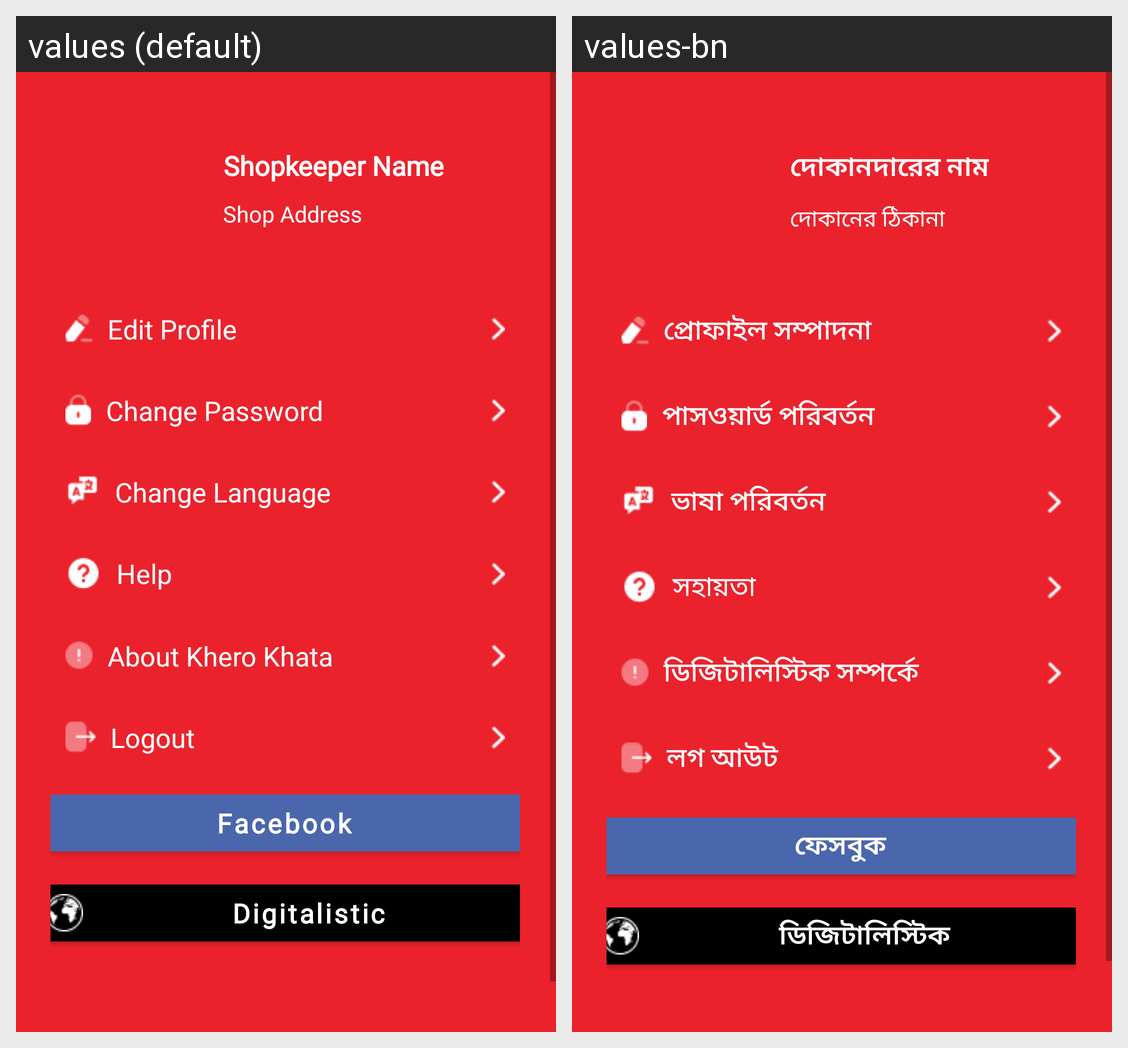

Strings drawn on this Android screen and how each of the app's shown locales translates them:
Android screen res/layout/fragment_profile__nav_.xml rendered under 2 locales, left to right: values (default), values-bn. Device: Nexus 5 (rendered at 1080×1920; each locale shown at half size, 540×960, under a caption strip naming it); theme Theme.MyApplication.
Strings drawn on this screen, with the default value and each locale's value (text and hints the layout hard-codes, and strings that could not be matched under every locale, appear in the picture but are not listed):

sownername
  values: Shopkeeper Name
  values-bn: দোকানদারের নাম

shopaddress
  values: Shop Address
  values-bn: দোকানের ঠিকানা

edit
  values: Edit Profile
  values-bn: প্রোফাইল সম্পাদনা

cp
  values: Change Password
  values-bn: পাসওয়ার্ড পরিবর্তন

cl
  values: Change Language
  values-bn: ভাষা পরিবর্তন

help
  values: Help
  values-bn: সহায়তা

aboutk
  values: About Khero Khata
  values-bn: ডিজিটালিস্টিক সম্পর্কে

logout
  values: Logout
  values-bn: লগ আউট

facebook
  values: Facebook
  values-bn: ফেসবুক

companyname
  values: Digitalistic
  values-bn: ডিজিটালিস্টিক
